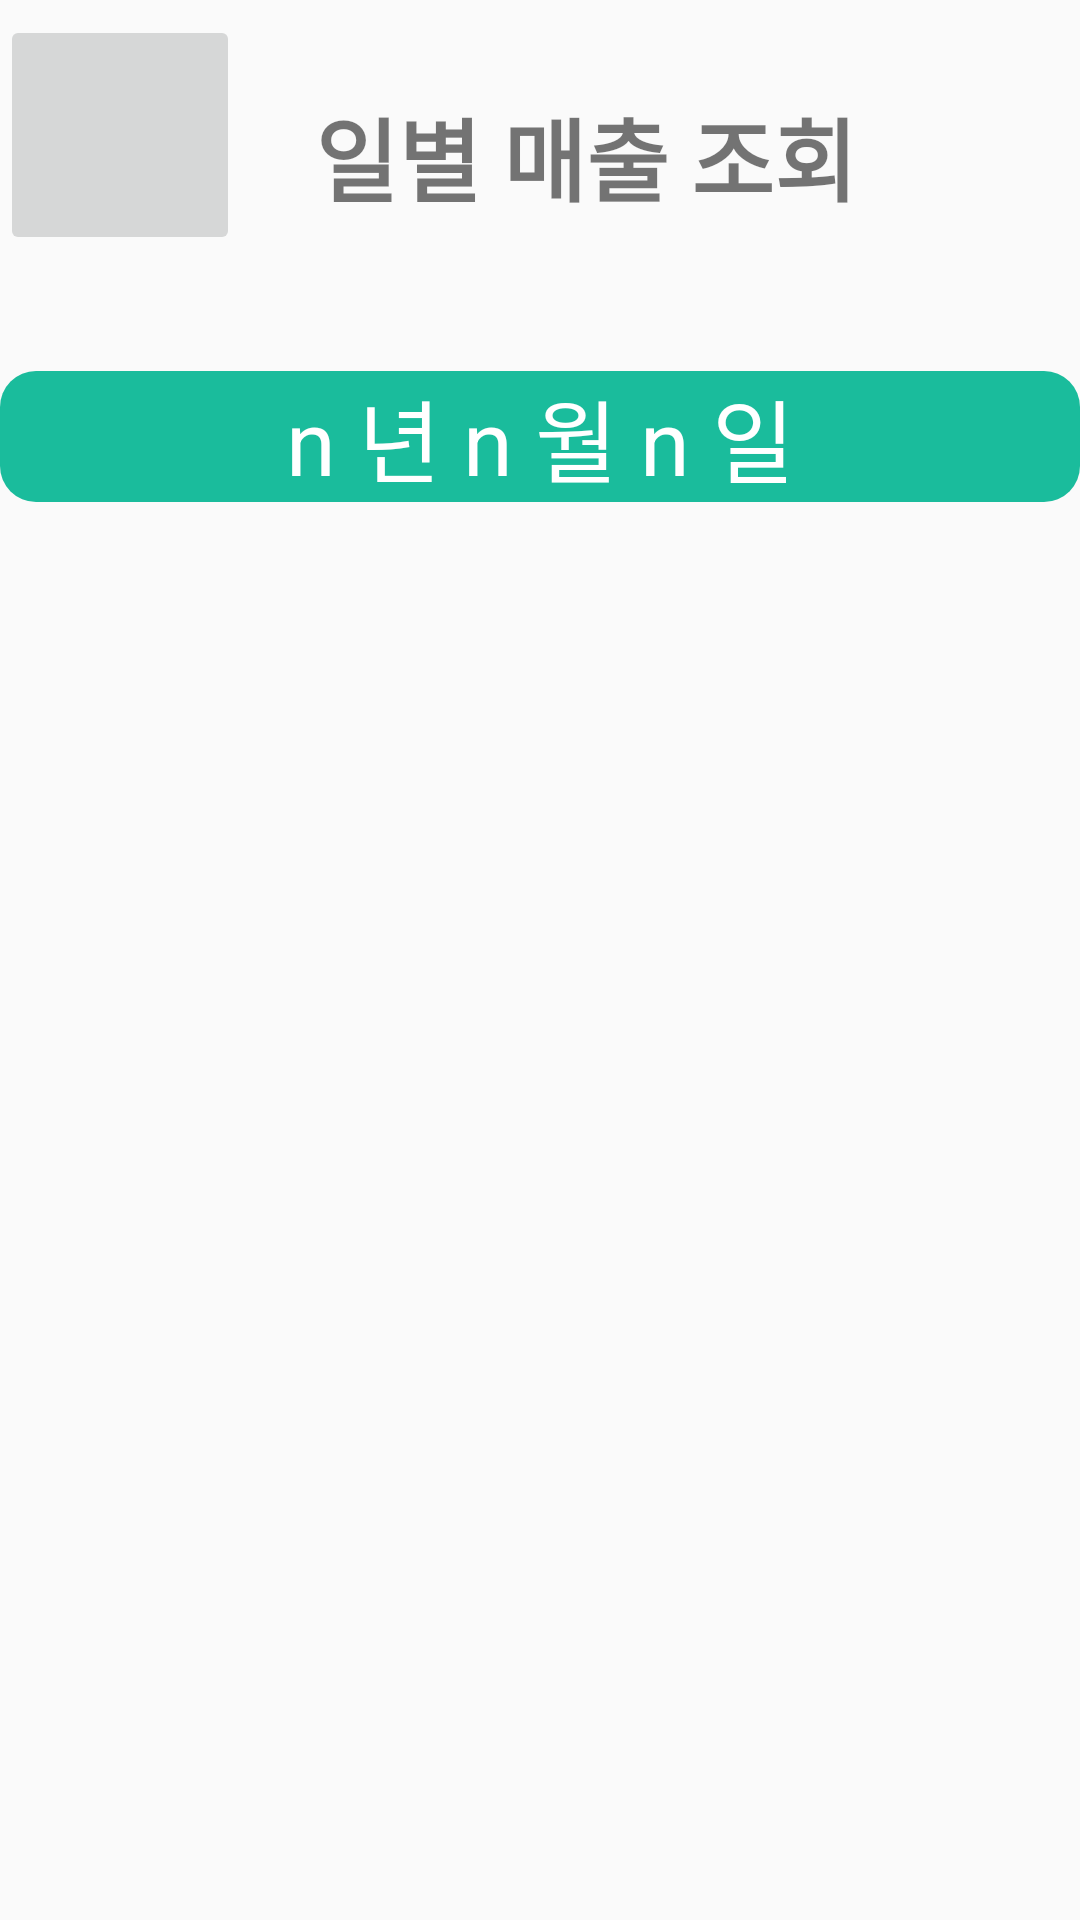

Here is an Android app screen rendered from its layout file. Give the layout XML and the strings, colors and styles it references.
<!-- AndroidManifest.xml: application theme AppTheme -->
<!-- res/layout/activity_day_sales.xml -->
<?xml version="1.0" encoding="utf-8"?>
<LinearLayout xmlns:android="http://schemas.android.com/apk/res/android"
    android:layout_width="match_parent"
    android:layout_height="wrap_content"
    android:orientation="vertical">

    <LinearLayout
        android:layout_width="match_parent"
        android:layout_height="wrap_content"
        android:orientation="horizontal">

        <ImageButton
            android:id="@+id/btn_back"
            android:layout_width="80dp"
            android:layout_height="80dp"
            android:layout_marginTop="5dp"
            android:src="@drawable/btn_white_exit" />

        <TextView
            android:layout_width="wrap_content"
            android:layout_height="wrap_content"
            android:layout_marginStart="25dp"
            android:layout_marginTop="30dp"
            android:layout_marginBottom="20dp"
            android:gravity="right"
            android:text="@string/lbl_day_sales"
            android:textSize="30sp"
            android:textStyle="bold"/>
    </LinearLayout>

    
    <LinearLayout
        android:layout_width="match_parent"
        android:layout_height="wrap_content"
        android:orientation="vertical"
        >

        <TextView
            android:id="@+id/lbl_date"
            style="@style/CustomTodaySalesStyle"
            android:layout_width="match_parent"
            android:layout_height="0dp"
            android:layout_weight="1"
            android:gravity="center"
            android:layout_marginTop="30dp"
            android:text="n 년 n 월 n 일" />


        <ScrollView
            android:layout_width="match_parent"
            android:layout_height="wrap_content"
            >

        <TableLayout
            android:id="@+id/table_days"
            android:layout_width="wrap_content"
            android:layout_height="wrap_content"
            android:layout_marginTop="30dp"
            android:stretchColumns="*">
        </TableLayout>

        </ScrollView>
    </LinearLayout> 
</LinearLayout>
<!-- resources referenced by this layout -->
<resources>
  <string name="lbl_day_sales">일별 매출 조회</string>
  <style name="CustomTodaySalesStyle" parent="@android:style/Widget.TextView">
          <item name="android:layout_width">70dp</item>
          <item name="android:layout_height">40dp</item>
          <item name="android:layout_gravity">center</item>
          <item name="android:layout_marginTop">30dp</item>
          <item name="android:background">@drawable/textview_sales</item>
          <item name="android:textColor">#ffffff</item>
          <item name="android:textSize">30sp</item>
      </style>
  <style name="AppTheme" parent="Theme.AppCompat.Light.DarkActionBar">
          
          <item name="colorPrimary">@color/colorPrimary</item>
          <item name="colorPrimaryDark">@color/colorPrimaryDark</item>
          <item name="colorAccent">@color/colorAccent</item>
      </style>
  <!-- drawable textview_sales (drawable) -->
  <?xml version="1.0" encoding="utf-8"?>
  <shape xmlns:android="http://schemas.android.com/apk/res/android"
      android:padding="10dp"
      android:shape="rectangle">
  
      <solid android:color="#1abc9c"/>
      <corners
          android:topLeftRadius="12dp"
          android:topRightRadius="12dp"
          android:bottomLeftRadius="12dp"
          android:bottomRightRadius="12dp"
          />
  
  </shape>
  <color name="colorPrimary">#212121</color>
  <color name="colorPrimaryDark">#e0e0e0</color>
  <color name="colorAccent">#03DAC5</color>
</resources>
